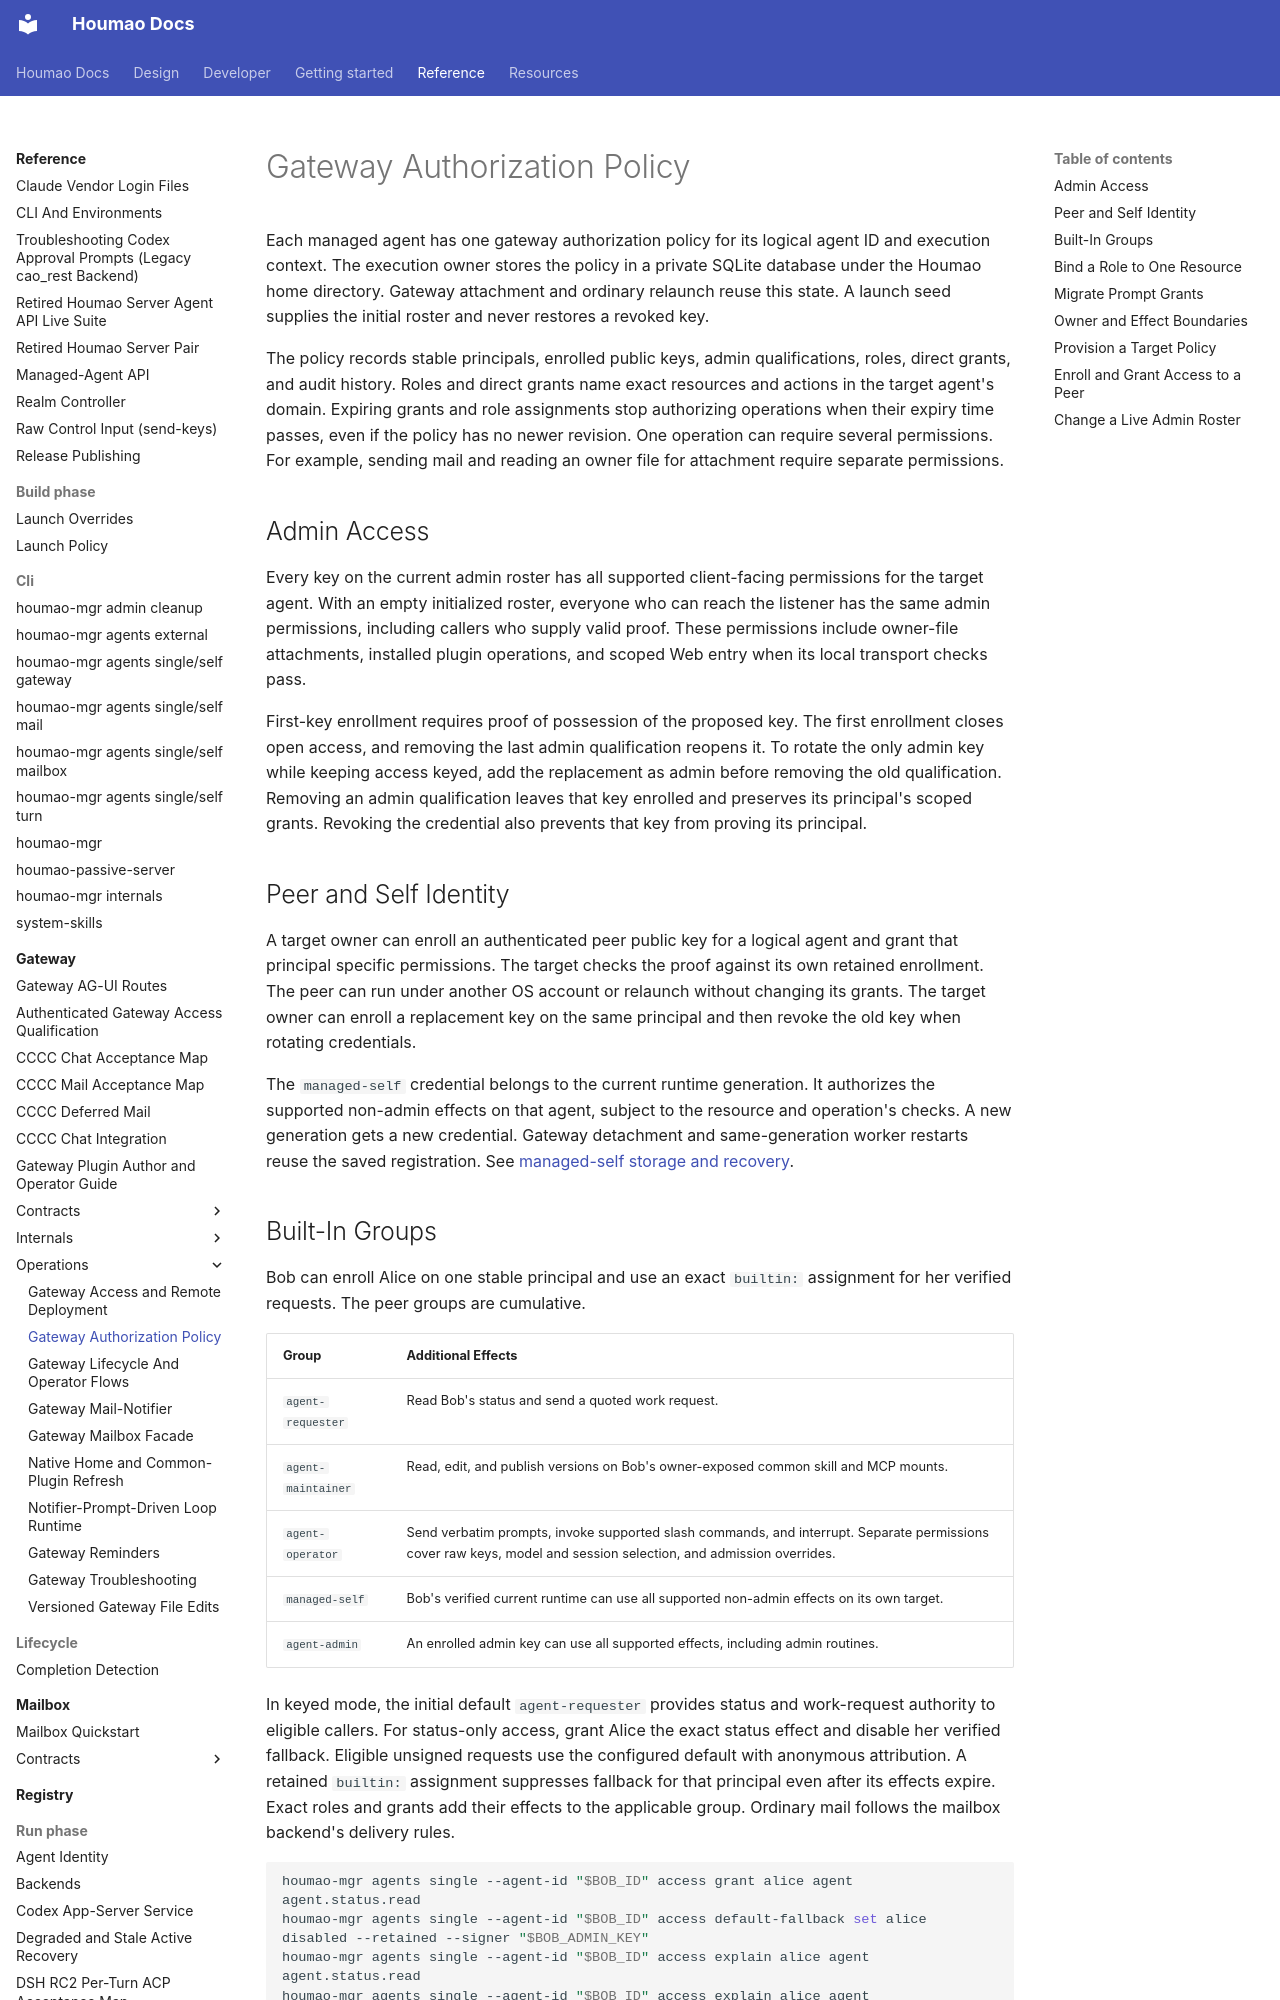

repository: igamenovoer/houmao · page: reference/gateway/operations/authorization-policy/index.html · generator: mkdocs

# Gateway Authorization Policy

Each managed agent has one gateway authorization policy for its logical agent ID and execution context. The execution owner stores the policy in a private SQLite database under the Houmao home directory. Gateway attachment and ordinary relaunch reuse this state. A launch seed supplies the initial roster and never restores a revoked key.

The policy records stable principals, enrolled public keys, admin qualifications, roles, direct grants, and audit history. Roles and direct grants name exact resources and actions in the target agent's domain. Expiring grants and role assignments stop authorizing operations when their expiry time passes, even if the policy has no newer revision. One operation can require several permissions. For example, sending mail and reading an owner file for attachment require separate permissions.

## Admin Access

Every key on the current admin roster has all supported client-facing permissions for the target agent. With an empty initialized roster, everyone who can reach the listener has the same admin permissions, including callers who supply valid proof. These permissions include owner-file attachments, installed plugin operations, and scoped Web entry when its local transport checks pass.

First-key enrollment requires proof of possession of the proposed key. The first enrollment closes open access, and removing the last admin qualification reopens it. To rotate the only admin key while keeping access keyed, add the replacement as admin before removing the old qualification. Removing an admin qualification leaves that key enrolled and preserves its principal's scoped grants. Revoking the credential also prevents that key from proving its principal.

## Peer and Self Identity

A target owner can enroll an authenticated peer public key for a logical agent and grant that principal specific permissions. The target checks the proof against its own retained enrollment. The peer can run under another OS account or relaunch without changing its grants. The target owner can enroll a replacement key on the same principal and then revoke the old key when rotating credentials.

The `managed-self` credential belongs to the current runtime generation. It authorizes the supported non-admin effects on that agent, subject to the resource and operation's checks. A new generation gets a new credential. Gateway detachment and same-generation worker restarts reuse the saved registration. See [managed-self storage and recovery](access.md#provision-and-retain-admin-access).
